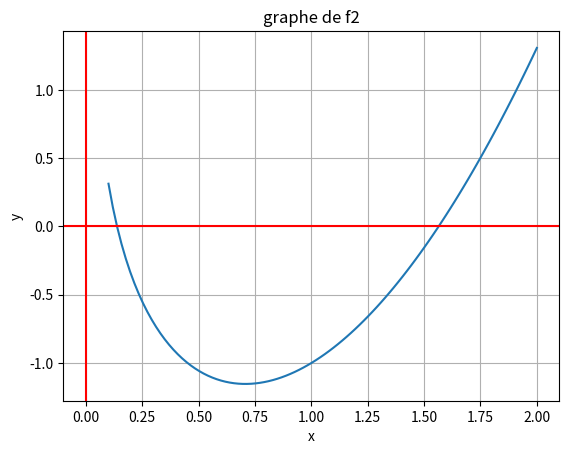

The matplotlib source for this figure:
from math import exp
from math import sin 
from math import cos 
from math import tan
from math import log
from numpy import linspace
from matplotlib.pyplot import plot,xlabel,ylabel,axhline,axvline,grid,title,show,legend


def f1(x):
    return x**2*exp(x)-8 



def Dichotomie(f,a0,b0,epsilon):
    a=a0
    b=b0
    n=0
    while abs(a-b)>epsilon:
        c=(a+b)/2
        if f(a)*f(c)>0:
            a=c 
            n=n+1
        else:
            b=c
            n=n 
    return(c,n)



print(Dichotomie(f1,0,1,1e-10))

# def f2(x):
#     return exp(x)+sin(x)-9
# print(Dichotomie(f2,0,2,1e-10))

# def f3(x):
#     return 3*x+x**3-2
# print(Dichotomie(f3,0,2,1e-10))

# def f4(x):
#     return 3*x+x**3-9 
# print(Dichotomie(f4,0,2,1e-10))

# def f5(x):
#     return x**4+2*x-11
# print(Dichotomie(f5,0,2,1e-10))

# def f6(x):
#     return x-2*cos(x)+3
# print(Dichotomie(f6,0,2,1e-10)) 

# def f7(x):
#     return exp(x)-2*x-12 
# print(Dichotomie(f7,0,2,1e-10))

# def f8(x):
#     return 2*tan(x)-x-1
# print(Dichotomie(f8,0,2,1e-10))

# def f9(x):
#     return exp(x)-x**4-3
# print(Dichotomie(f9,0,2,1e-10))

# def f10(x):
#     return x**4-2*x**2+4*x-17
# print(Dichotomie(f10,0,2,1e-10))

# def f11(x):
#     return exp(x)*log(x**4+4)-5
# print(Dichotomie(f11,0,2,1e-10)) 

# def f12(x):
#     return 2*x-sin(x)-1
# print(Dichotomie(f12,0,2,1e-10)) 

# def fexblanc1(x):
#     return x**4-2*x**2+4*x
# print(Dichotomie(fexblanc1,-4,2,1e-10))

# def fexblanc2(x):
#     return log(x**2)+4*exp(x)-10
# print(Dichotomie(fexblanc2,0.1,1.5,1e-10)) 


def fexam1(x):
    return exp(x)-x-3
print(Dichotomie(fexam1,0,2,10e-6))


def fexam2(x):
    return x**3+sin(x)-8
print(Dichotomie(fexam2,0,2,10e-6))

def fexam3(x):
    return x**2-log(x)-2
print(Dichotomie(fexam3,1.1,1.6,10e-6))

def fexam4(x):
    return cos(x)-log(x)
print(Dichotomie(fexam4,1,2,10e-6))

def fexam5(x):
    return 3*x**5+10**3*x**3+10**4*x-10**10
print(Dichotomie(fexam5,1,200,10e-6))
    
x=linspace(0.1,2,100)
y =[]
for xx in x:
    y.append(fexam3(xx))
plot(x,y)
axhline(y=0,color="red")
axvline(x=0,color="red")
grid(True)
xlabel("x")
ylabel("y")
title("graphe de f2")
show()


# def dichotomie_bis(f,a,b,epsilon):
#     a_n=[]
#     b_n=[]
#     if f(a)*f(b)<0:
#         n=0
#         while(abs(a-b)>epsilon):
#             c=(a+b)/2
#             if f(c)==0:
#                 return[a_n,b_n]
#             elif f(a)*f(c)>0:
#                 a=c
#             else:
#                 b=c
#             n=n+1
#             a_n.append(a)
#             b_n.append(b) 
#         return[a_n,b_n]
#     else:
#         print("Erreur. Vous devez changer les valeurs de a et b")
        
# borne_gauche=dichotomie_bis(f1,1,2,1e-10)[0]
# borne_droite=dichotomie_bis(f1,1,2,1e-10)[1]

# plot(range(1,len(borne_gauche)+1),borne_gauche,label="a_n")
# plot(range(1,len(borne_droite)+1),borne_droite,label="b_n")
# xlabel("n")
# legend()
# title("Evolution des bornes de l'intervalle")